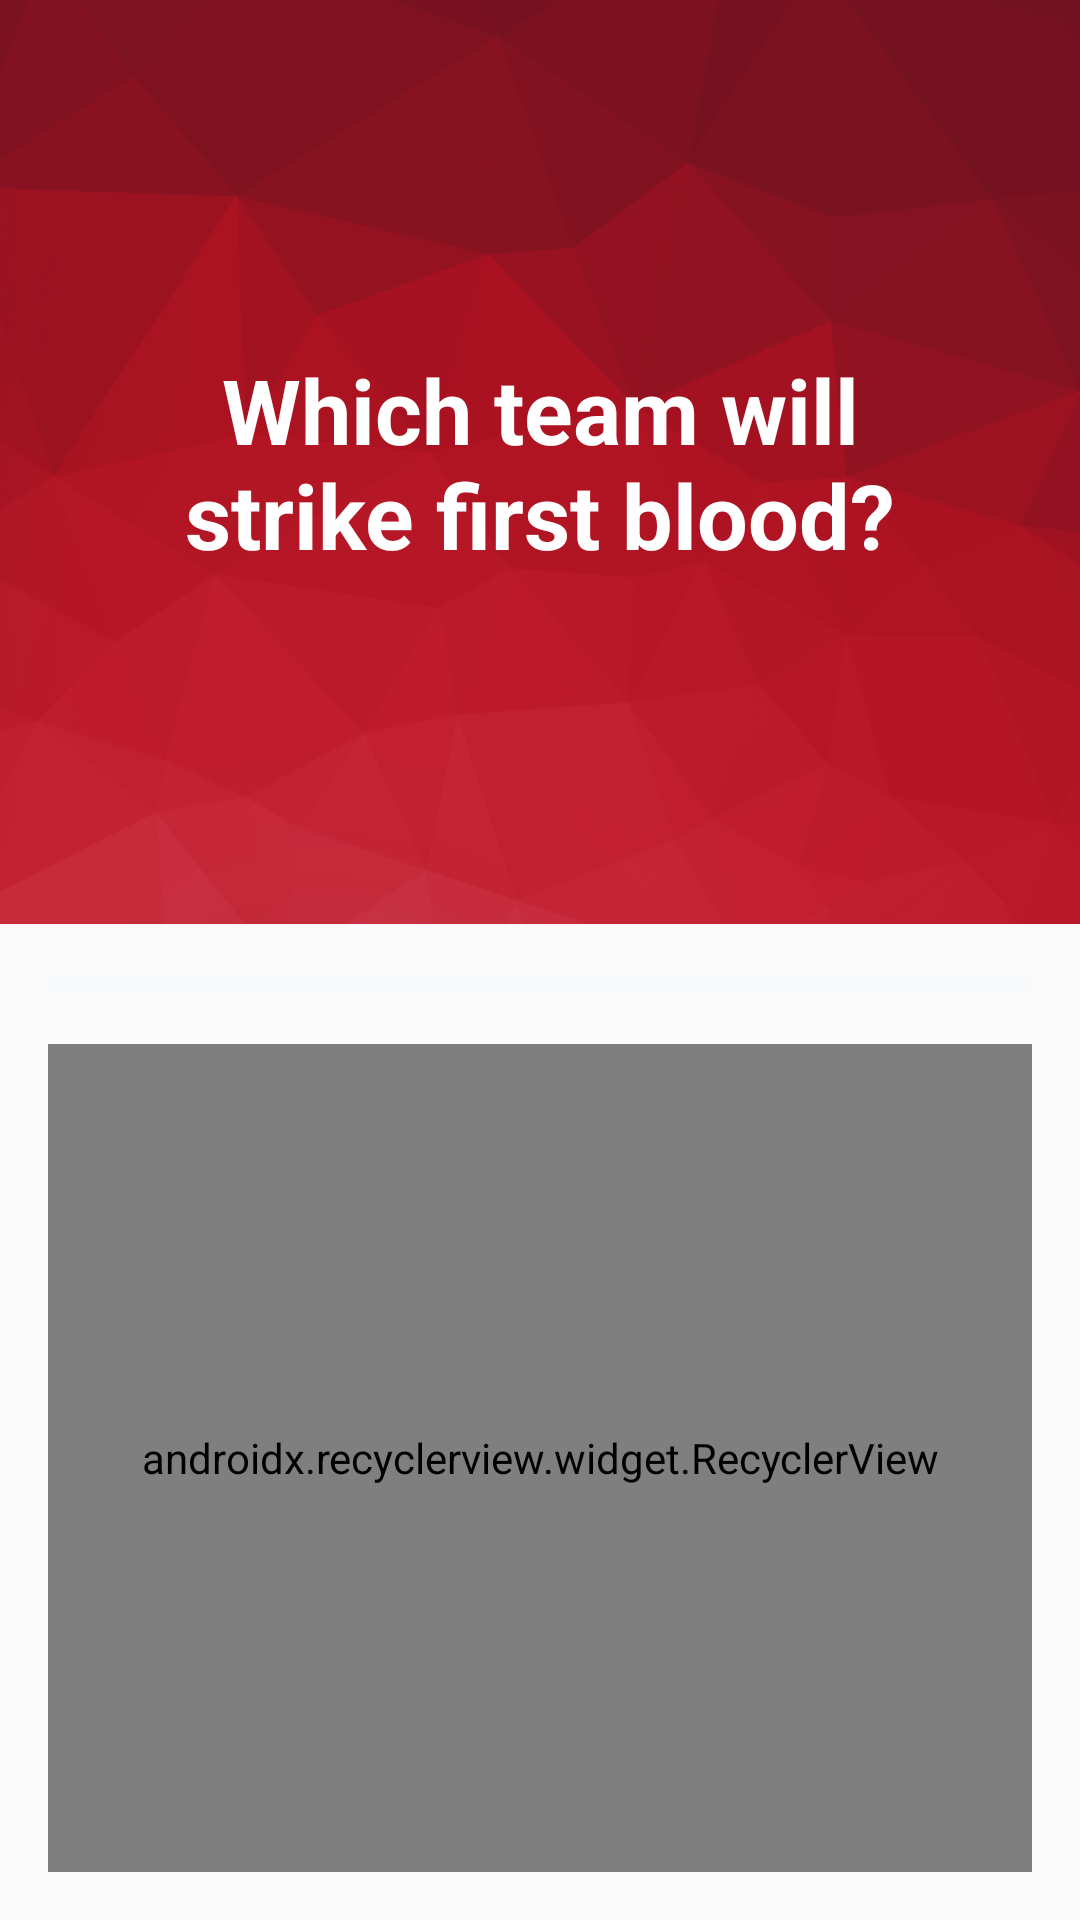

This screen was rendered from an Android layout file. Write that file and the resources it references.
<!-- AndroidManifest.xml: application theme AppTheme -->
<!-- res/layout/activity_unanswered_question.xml -->
<?xml version="1.0" encoding="utf-8"?>
<android.support.design.widget.CoordinatorLayout xmlns:android="http://schemas.android.com/apk/res/android"
    xmlns:app="http://schemas.android.com/apk/res-auto"
    xmlns:tools="http://schemas.android.com/tools"
    android:layout_width="match_parent"
    android:layout_height="match_parent"
    tools:context=".QuestionActivity">

    <include layout="@layout/content_unanswered_question" />

</android.support.design.widget.CoordinatorLayout>
<!-- res/layout/content_unanswered_question.xml (included above) -->
<?xml version="1.0" encoding="utf-8"?>
<LinearLayout xmlns:android="http://schemas.android.com/apk/res/android"
    xmlns:app="http://schemas.android.com/apk/res-auto"
    xmlns:tools="http://schemas.android.com/tools"
    android:layout_width="match_parent"
    android:layout_height="match_parent"
    android:orientation="vertical"
    android:weightSum="2"
    app:layout_behavior="@string/appbar_scrolling_view_behavior"
    tools:context=".QuestionActivity"
    tools:showIn="@layout/activity_unanswered_question">

    <TextView
        android:id="@+id/question"
        android:layout_width="wrap_content"
        android:layout_height="match_parent"
        android:layout_weight="1"
        android:background="@drawable/question_bg"
        android:gravity="center"
        android:paddingLeft="50dp"
        android:paddingRight="50dp"
        android:text="Which team will strike first blood?"
        android:textAlignment="center"
        android:textColor="#fff"
        android:textSize="30sp"
        android:textStyle="bold" />


    <ProgressBar
        android:id="@+id/progressBar"
        style="?android:attr/progressBarStyleHorizontal"
        android:layout_width="match_parent"
        android:layout_height="wrap_content"
        android:scaleY="2"
        android:theme="@style/LinearProgress"
        android:paddingHorizontal="16dp"
        android:paddingTop="8dp"
        android:max="100"
        android:min="0" />

    <android.support.v7.widget.RecyclerView
        android:id="@+id/answers"
        android:layout_width="match_parent"
        android:layout_height="match_parent"
        android:layout_below="@id/progressBar"
        android:layout_weight="1"
        android:layout_margin="16dp"
        android:scrollbars="vertical"
        app:layoutManager="android.support.v7.widget.LinearLayoutManager"
        tools:itemCount="4"
        tools:listitem="@layout/item_answer_simple" />
</LinearLayout>
<!-- res/layout/item_answer_simple.xml (included above) -->
<?xml version="1.0" encoding="utf-8"?>
<android.support.constraint.ConstraintLayout
    xmlns:android="http://schemas.android.com/apk/res/android" android:layout_width="match_parent"
    android:layout_height="wrap_content"
    android:paddingBottom="16dp"
    xmlns:tools="http://schemas.android.com/tools">

    <Button
        android:id="@+id/answer"
        android:textSize="20sp"
        android:layout_width="match_parent"
        android:padding="25dp"
        android:layout_height="wrap_content"
        tools:text="Button" />
</android.support.constraint.ConstraintLayout>
<!-- resources referenced by this layout -->
<resources>
  <!-- drawable question_bg: png bitmap (drawable-xxhdpi, 245508 bytes) -->
  <style name="LinearProgress" parent="Theme.AppCompat.Light">
          <item name="colorAccent">#2F4D88</item>
          <item name="android:progressBackgroundTint">#EFF2F6</item>
      </style>
  <style name="AppTheme" parent="Theme.AppCompat.Light.DarkActionBar">
          
          <item name="colorPrimary">@color/colorPrimary</item>
          <item name="colorPrimaryDark">@color/colorPrimaryDark</item>
          <item name="colorAccent">@color/colorAccent</item>
      </style>
  <color name="colorPrimary">#D1363A</color>
  <color name="colorPrimaryDark">#A71E34</color>
  <color name="colorAccent">#FF4081</color>
</resources>
